Dataset: soc (GitHub, omae11/MSTAR-dataset). Classes: BMP-2 infantry fighting vehicle, BRDM-2 armored scout vehicle, BTR-60 armored personnel carrier, BTR-70 armored personnel carrier, ZIL-131 military truck, ZSU-23-4 self-propelled anti-aircraft gun.

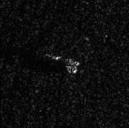
Label: BRDM-2 armored scout vehicle

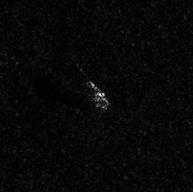
Label: ZIL-131 military truck

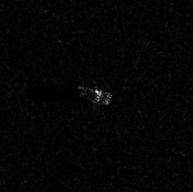
Label: ZIL-131 military truck

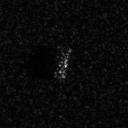
Label: BMP-2 infantry fighting vehicle

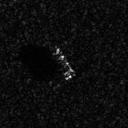
Label: BTR-70 armored personnel carrier

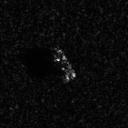
Label: BTR-60 armored personnel carrier
